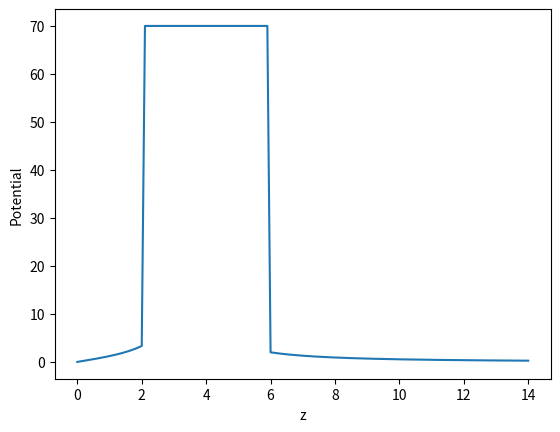

This chart was generated by the following Python code:
import matplotlib.pyplot as plt
import numpy as np

V0 = 10
R = 2
a = 8
h = 0.1
accuracy = 0.1 / 100
N = 7


def get_d(n):
    if n == 0:
        return 0
    else:
        return R ** 2 / (a - get_d(n - 1))


def get_q(n):
    if n == 0:
        return V0 * R
    else:
        return get_q(n - 1) * R / (a - get_d(n - 1))


def get_V(n, z):
    if abs(z - a / 2) < R:
        return V0
    else:
        return get_q(n) / abs(z + get_d(n) - a / 2) - get_q(n) / abs(
            z - get_d(n) + a / 2
        )


def calc_Vtot(n, z):
    voltage = 0
    for i in range(1, n + 1):
        voltage += get_V(i, z)
    return voltage


def calc_iter():
    i = 1
    iters = []
    while True:
        iters.append(calc_Vtot(i, R))
        if i >= 2:
            err = abs(iters[i - 1] - iters[i - 2]) / abs(iters[i - 2])
            if err < accuracy:
                return i
        i += 1


def calc_V_r0():
    potential_vals = []
    domain = np.arange(0, 14 + h, h)
    for z in domain:
        potential_vals.append(calc_Vtot(N, z))
    plot_r(domain, potential_vals)


def plot_r(z_vals, potential_vals):
    plt.plot(z_vals, potential_vals)
    plt.xlabel("z")
    plt.ylabel("Potential")
    plt.show()


if __name__ == "__main__":
    print(calc_iter())
    calc_V_r0()
